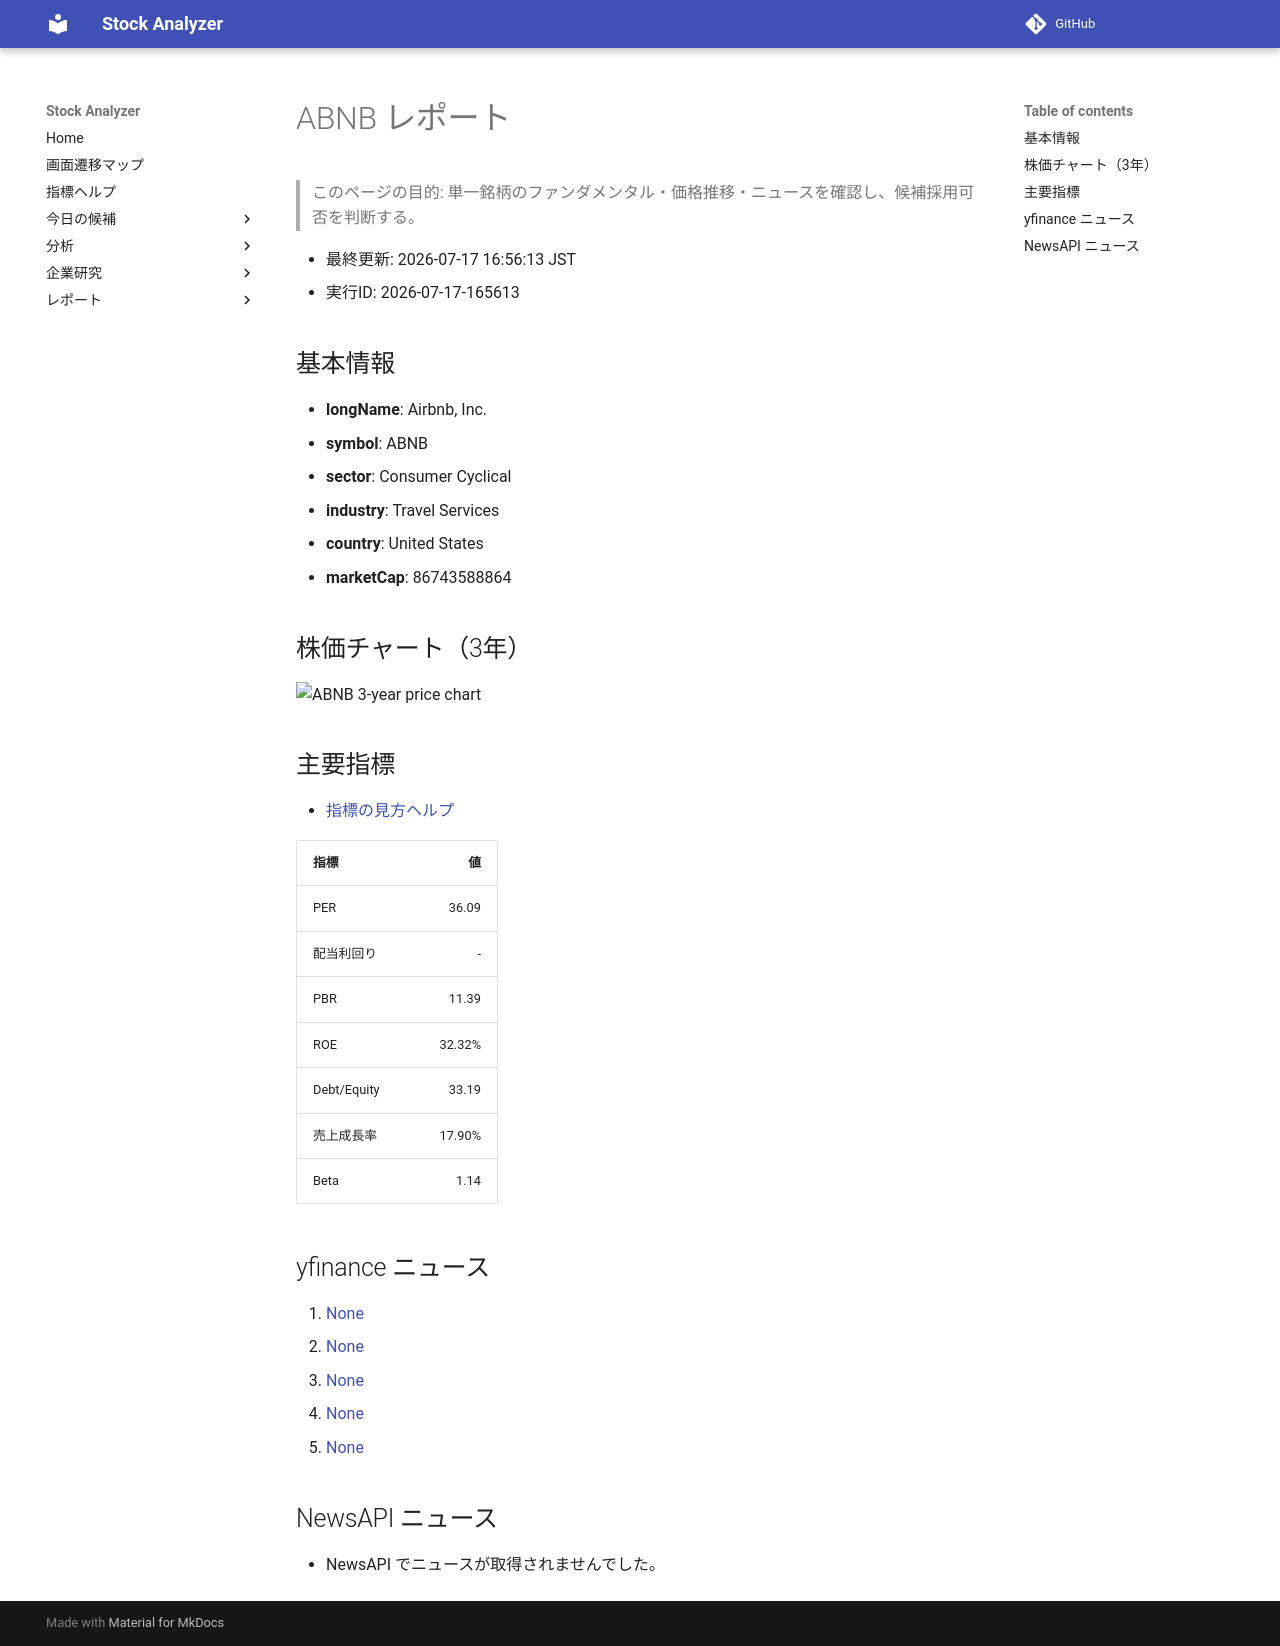

repository: Yumi-note/Making-APP · page: reports/2026-07-17/165613/ABNB/index.html · generator: mkdocs

# ABNB レポート

> このページの目的: 単一銘柄のファンダメンタル・価格推移・ニュースを確認し、候補採用可否を判断する。

- 最終更新: 2026-07-17 16:56:13 JST
- 実行ID: 2026-07-17-165613

## 基本情報

- **longName**: Airbnb, Inc.
- **symbol**: ABNB
- **sector**: Consumer Cyclical
- **industry**: Travel Services
- **country**: United States
- **marketCap**: 86743588864

## 株価チャート（3年）

![ABNB 3-year price chart](ABNB_3y.png)

## 主要指標

- [指標の見方ヘルプ](../../../../indicators.md)

| 指標 | 値 |
|---|---:|
| PER | 36.09 |
| 配当利回り | - |
| PBR | 11.39 |
| ROE | 32.32% |
| Debt/Equity | 33.19 |
| 売上成長率 | 17.90% |
| Beta | 1.14 |

## yfinance ニュース

1. [None](None)
2. [None](None)
3. [None](None)
4. [None](None)
5. [None](None)

## NewsAPI ニュース

- NewsAPI でニュースが取得されませんでした。
